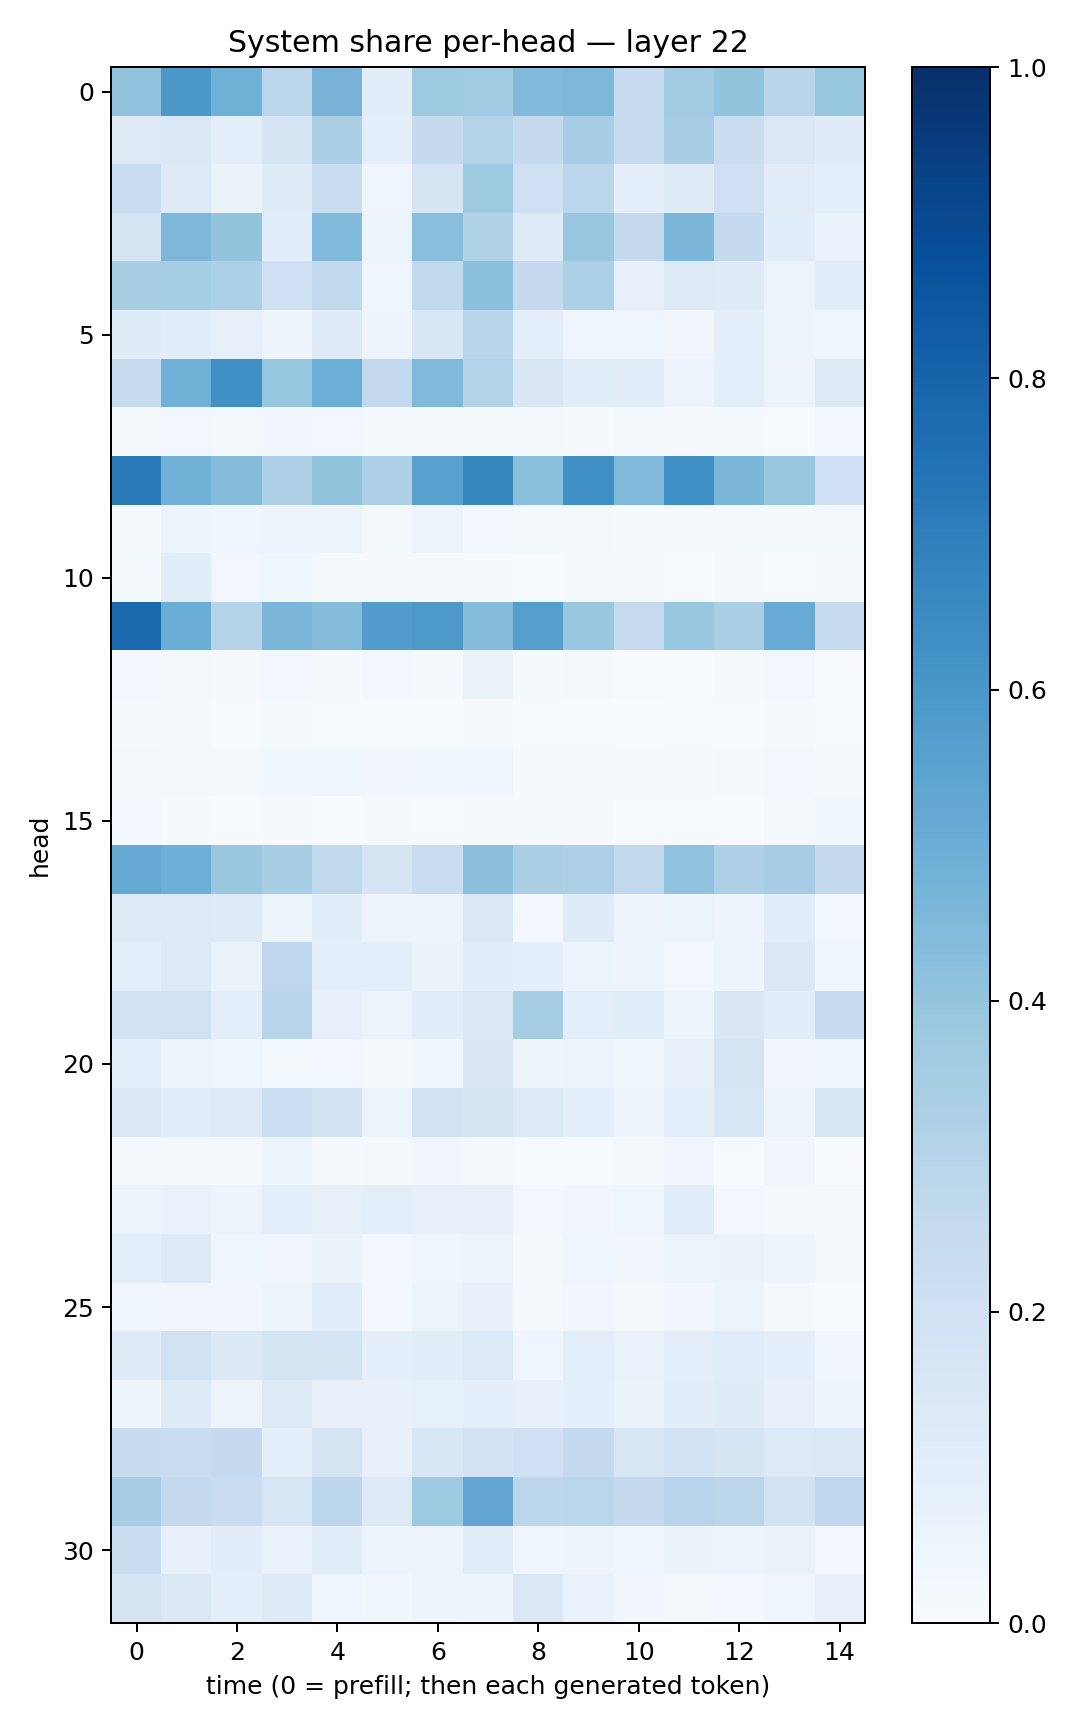

The data file committed next to this chart (first rows):
0.4027453, 0.59646803, 0.48888457, 0.28152, 0.47162706, 0.10338493, 0.3721517, 0.36531898, 0.44412887, 0.45407113, 0.24214917, 0.36063513, 0.4011675, 0.291175, 0.3930725
0.128, 0.1454, 0.09544, 0.1713, 0.3345, 0.09659, 0.2528, 0.3077, 0.2509, 0.3456, 0.2433, 0.3462, 0.2192, 0.1473, 0.1207
0.2311, 0.1281, 0.06366, 0.1196, 0.2313, 0.04017, 0.1674, 0.3724, 0.2099, 0.2838, 0.08817, 0.1238, 0.2059, 0.1111, 0.09097
0.1792, 0.4535, 0.4002, 0.1091, 0.4419, 0.05285, 0.4259, 0.3152, 0.1243, 0.3851, 0.2588, 0.4576, 0.2552, 0.1086, 0.0669
0.3414, 0.3535, 0.3296, 0.2087, 0.2656, 0.04215, 0.2652, 0.4188, 0.2507, 0.332, 0.08199, 0.1285, 0.1172, 0.06181, 0.1139
0.12, 0.1073, 0.08001, 0.04786, 0.1223, 0.04756, 0.1556, 0.2929, 0.09609, 0.0425, 0.04628, 0.0316, 0.09213, 0.06145, 0.04533
0.235, 0.4835, 0.6316, 0.3935, 0.4986, 0.2581, 0.4491, 0.3068, 0.1514, 0.1064, 0.1028, 0.04788, 0.09521, 0.05536, 0.1298
0.02197, 0.03025, 0.02056, 0.03162, 0.02786, 0.01537, 0.01418, 0.01596, 0.01922, 0.008761, 0.01701, 0.01045, 0.01227, 0.007577, 0.02653
0.7169, 0.4818, 0.4353, 0.3254, 0.4023, 0.3277, 0.5575, 0.6625, 0.4202, 0.6336, 0.4485, 0.6342, 0.4608, 0.3832, 0.2087
0.01007, 0.04947, 0.04081, 0.04967, 0.05858, 0.02312, 0.05765, 0.02916, 0.01924, 0.01625, 0.01311, 0.01033, 0.01537, 0.01277, 0.02007
0.01765, 0.1072, 0.02357, 0.03766, 0.01431, 0.01164, 0.0102, 0.009539, 0.007645, 0.01241, 0.01221, 0.007708, 0.008944, 0.005883, 0.009831
0.7838, 0.5031, 0.3004, 0.4591, 0.4366, 0.5767, 0.5925, 0.4357, 0.5679, 0.3855, 0.2462, 0.3848, 0.3366, 0.5108, 0.2377
0.02989, 0.02184, 0.009275, 0.02907, 0.01317, 0.02392, 0.01886, 0.0658, 0.01354, 0.01606, 0.006356, 0.006731, 0.01428, 0.02358, 0.007412
0.01507, 0.01702, 0.007242, 0.012, 0.00608, 0.006822, 0.006617, 0.009854, 0.004831, 0.006403, 0.003064, 0.004652, 0.006076, 0.008189, 0.005228
0.01956, 0.01861, 0.02172, 0.03834, 0.03653, 0.03291, 0.03556, 0.04506, 0.0118, 0.01246, 0.0141, 0.0133, 0.02046, 0.02397, 0.01442
0.02443, 0.01113, 0.004197, 0.01154, 0.002822, 0.008583, 0.006109, 0.01162, 0.01453, 0.008785, 0.005309, 0.005506, 0.006379, 0.01591, 0.03755
0.519, 0.4932, 0.3829, 0.3446, 0.2651, 0.1673, 0.2303, 0.4171, 0.3378, 0.3244, 0.2635, 0.4056, 0.3247, 0.3481, 0.2588
0.1304, 0.128, 0.1232, 0.05235, 0.1073, 0.05555, 0.05695, 0.1426, 0.03099, 0.1197, 0.04871, 0.05919, 0.04969, 0.1054, 0.02468
0.09775, 0.1332, 0.06456, 0.2758, 0.09019, 0.09975, 0.06334, 0.1022, 0.08696, 0.0539, 0.0506, 0.02643, 0.04841, 0.1456, 0.03761
0.1901, 0.1967, 0.09932, 0.2933, 0.07507, 0.05144, 0.1054, 0.1475, 0.3551, 0.09802, 0.106, 0.05242, 0.1502, 0.1056, 0.2479
0.08869, 0.05915, 0.04434, 0.01806, 0.02701, 0.01439, 0.03662, 0.1508, 0.04782, 0.05644, 0.03717, 0.07222, 0.1729, 0.03287, 0.04159
0.1483, 0.1151, 0.1297, 0.2158, 0.1891, 0.06207, 0.1929, 0.1727, 0.1333, 0.09959, 0.04784, 0.09901, 0.1559, 0.05955, 0.1572
0.01412, 0.02259, 0.01625, 0.05052, 0.0156, 0.01642, 0.03481, 0.01743, 0.006263, 0.004194, 0.02053, 0.03239, 0.006694, 0.03214, 0.002036
0.0576, 0.06838, 0.0482, 0.09028, 0.08055, 0.09876, 0.08194, 0.07827, 0.02762, 0.03152, 0.03968, 0.1136, 0.0267, 0.02244, 0.02273
0.09706, 0.1222, 0.03816, 0.03356, 0.06493, 0.0269, 0.04301, 0.05096, 0.02065, 0.04032, 0.0316, 0.05325, 0.06606, 0.04699, 0.01864
0.03731, 0.0336, 0.03189, 0.04763, 0.1084, 0.02457, 0.06064, 0.07424, 0.01566, 0.034, 0.01942, 0.03419, 0.05445, 0.02136, 0.005799
0.1208, 0.1982, 0.1405, 0.1658, 0.1692, 0.08838, 0.1022, 0.134, 0.04427, 0.09453, 0.06773, 0.09532, 0.114, 0.08607, 0.0326
0.04904, 0.1228, 0.05653, 0.1264, 0.07515, 0.07204, 0.08585, 0.08765, 0.07248, 0.08703, 0.06615, 0.1017, 0.1184, 0.07363, 0.04739
0.2417, 0.2313, 0.2533, 0.09115, 0.1747, 0.07543, 0.1548, 0.1864, 0.2062, 0.2568, 0.1635, 0.187, 0.1674, 0.1364, 0.1449
0.3464, 0.256, 0.2294, 0.1598, 0.2796, 0.1258, 0.373, 0.529, 0.2809, 0.2876, 0.2507, 0.2966, 0.2838, 0.1932, 0.2678
0.2264, 0.07614, 0.103, 0.06939, 0.1089, 0.05279, 0.0612, 0.1047, 0.04497, 0.04836, 0.03942, 0.06391, 0.05946, 0.06556, 0.02992
0.1759, 0.14, 0.09075, 0.1224, 0.04151, 0.03781, 0.05133, 0.04888, 0.1424, 0.06755, 0.03406, 0.01753, 0.0292, 0.04182, 0.08007
